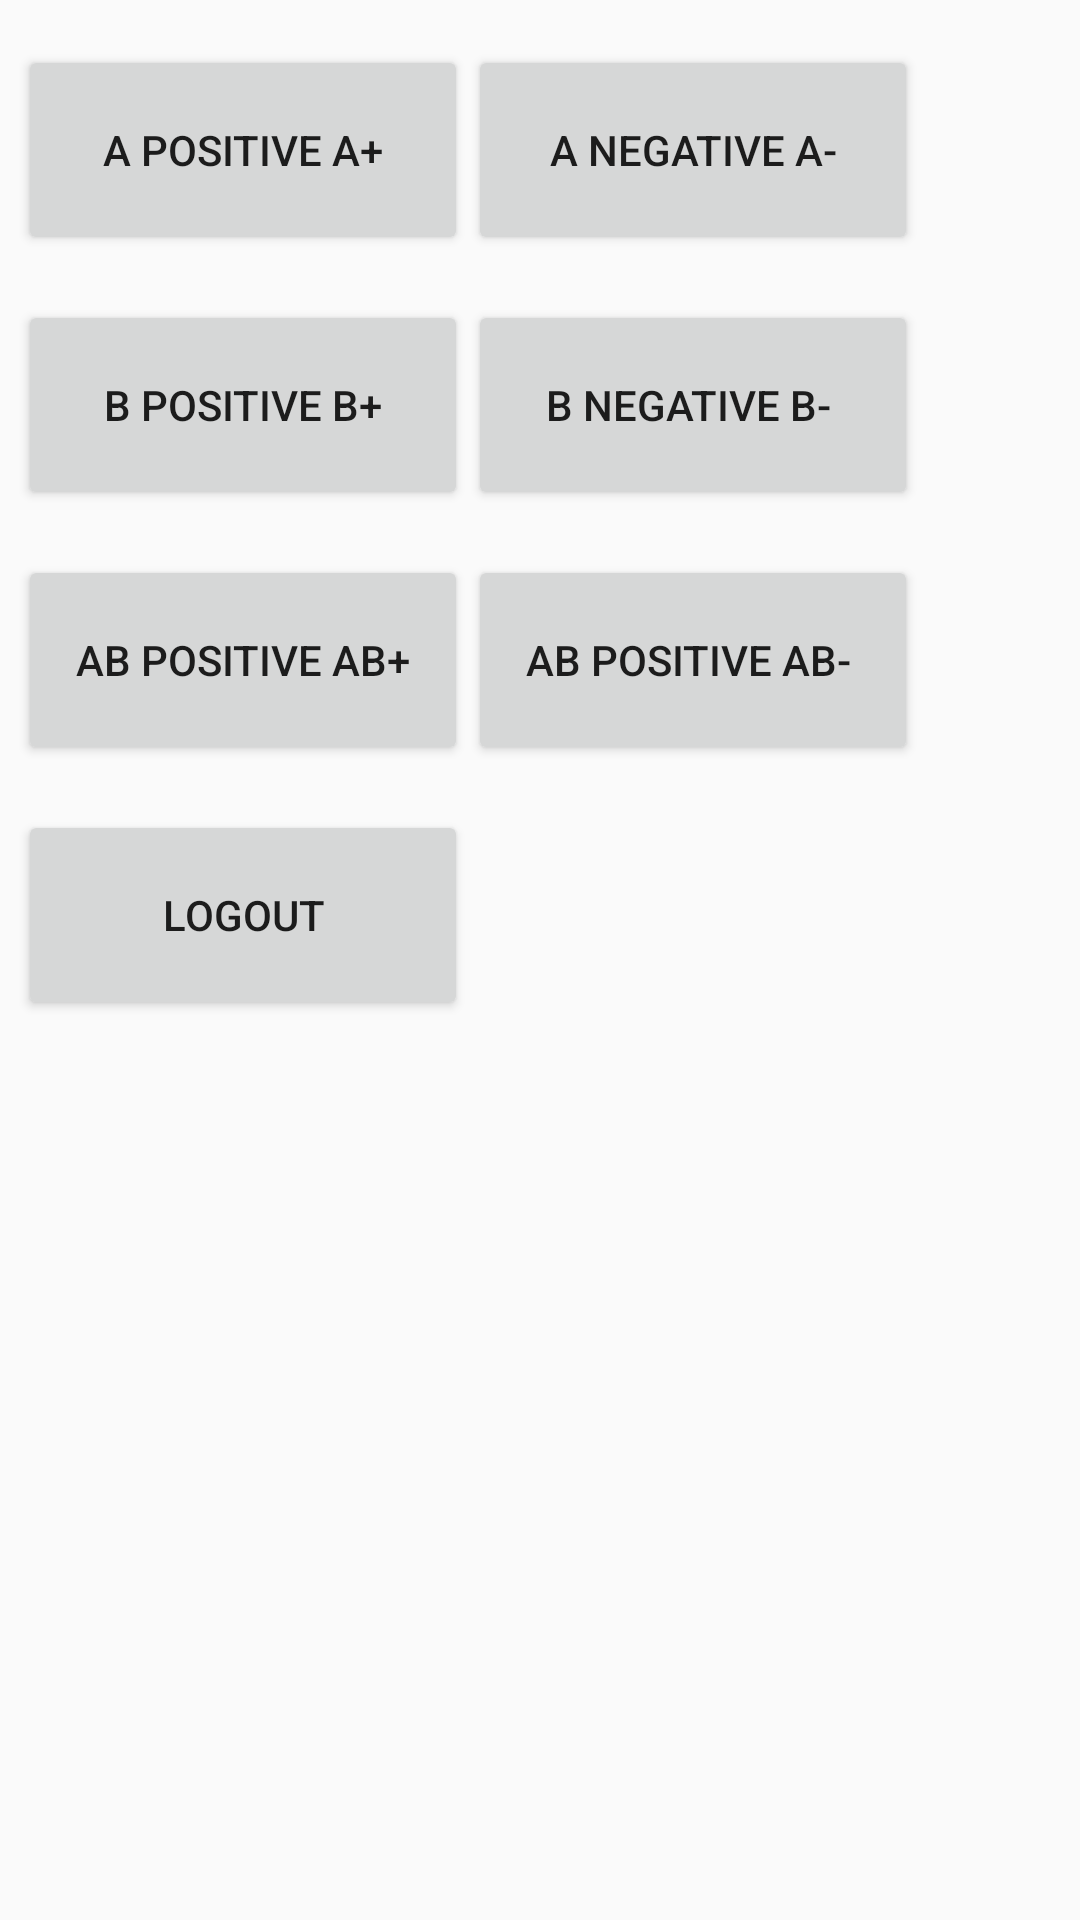

Here is an Android app screen rendered from its layout file. Give the layout XML and the strings, colors and styles it references.
<!-- AndroidManifest.xml: application theme AppTheme -->
<!-- res/layout/activity_main.xml -->
<?xml version="1.0" encoding="utf-8"?>
<LinearLayout xmlns:android="http://schemas.android.com/apk/res/android"
    xmlns:app="http://schemas.android.com/apk/res-auto"
    xmlns:tools="http://schemas.android.com/tools"
    android:layout_width="match_parent"
    android:layout_height="match_parent"
    android:orientation="vertical"
    android:layout_margin="28dp"
    tools:context="ng.org.ddhub.kanoblooddonation.MainActivity">

    <LinearLayout
        android:layout_width="match_parent"
        android:layout_height="wrap_content"
        android:layout_marginLeft="6dp"
        android:layout_marginTop="15dp"
        android:layout_marginRight="6dp"
        android:orientation="horizontal">


        <Button
            android:layout_width="150dp"
            android:layout_height="70dp"
            android:text="A Positive A+" />


        <Button
            android:layout_width="150dp"
            android:layout_height="70dp"
            android:text="A negative A-"
            />
    </LinearLayout>

    <LinearLayout
        android:layout_width="wrap_content"
        android:layout_height="wrap_content"
        android:layout_marginLeft="6dp"
        android:layout_marginTop="15dp"
        android:layout_marginRight="6dp"
        android:orientation="horizontal">


        <Button
            android:layout_width="150dp"
            android:layout_height="70dp"
            android:text="B positive B+"
           />
        <Button
            android:layout_width="150dp"
            android:layout_height="70dp"
            android:text="B Negative B- "
             />
    </LinearLayout>

    <LinearLayout
        android:layout_width="wrap_content"
        android:layout_height="wrap_content"
        android:layout_marginLeft="6dp"
        android:layout_marginTop="15dp"
        android:layout_marginRight="6dp"
        android:orientation="horizontal">


        <Button
            android:layout_width="150dp"
            android:layout_height="70dp"
            android:text="AB positive AB+"
           />
        <Button
            android:layout_width="150dp"
            android:layout_height="70dp"
            android:text="AB Positive AB- "
           />
    </LinearLayout>
    <LinearLayout
        android:layout_width="wrap_content"
        android:layout_height="wrap_content"
        android:layout_marginLeft="6dp"
        android:layout_marginTop="15dp"
        android:layout_marginRight="6dp"

        android:orientation="vertical">


        <Button
            android:id="@+id/btnLogout"
            android:layout_width="150dp"
            android:layout_height="70dp"
            android:layout_gravity="center"
            android:text="Logout" />

    </LinearLayout>
</LinearLayout>
<!-- resources referenced by this layout -->
<resources>
  <style name="AppTheme" parent="Theme.AppCompat.Light.DarkActionBar">
          
          <item name="colorPrimary">@color/Redfull</item>
          <item name="colorPrimaryDark">@color/Redfull</item>
          <item name="colorAccent">@color/colorAccent</item>
      </style>
  <color name="Redfull">#ED3137</color>
  <color name="colorAccent">#FF4081</color>
</resources>
